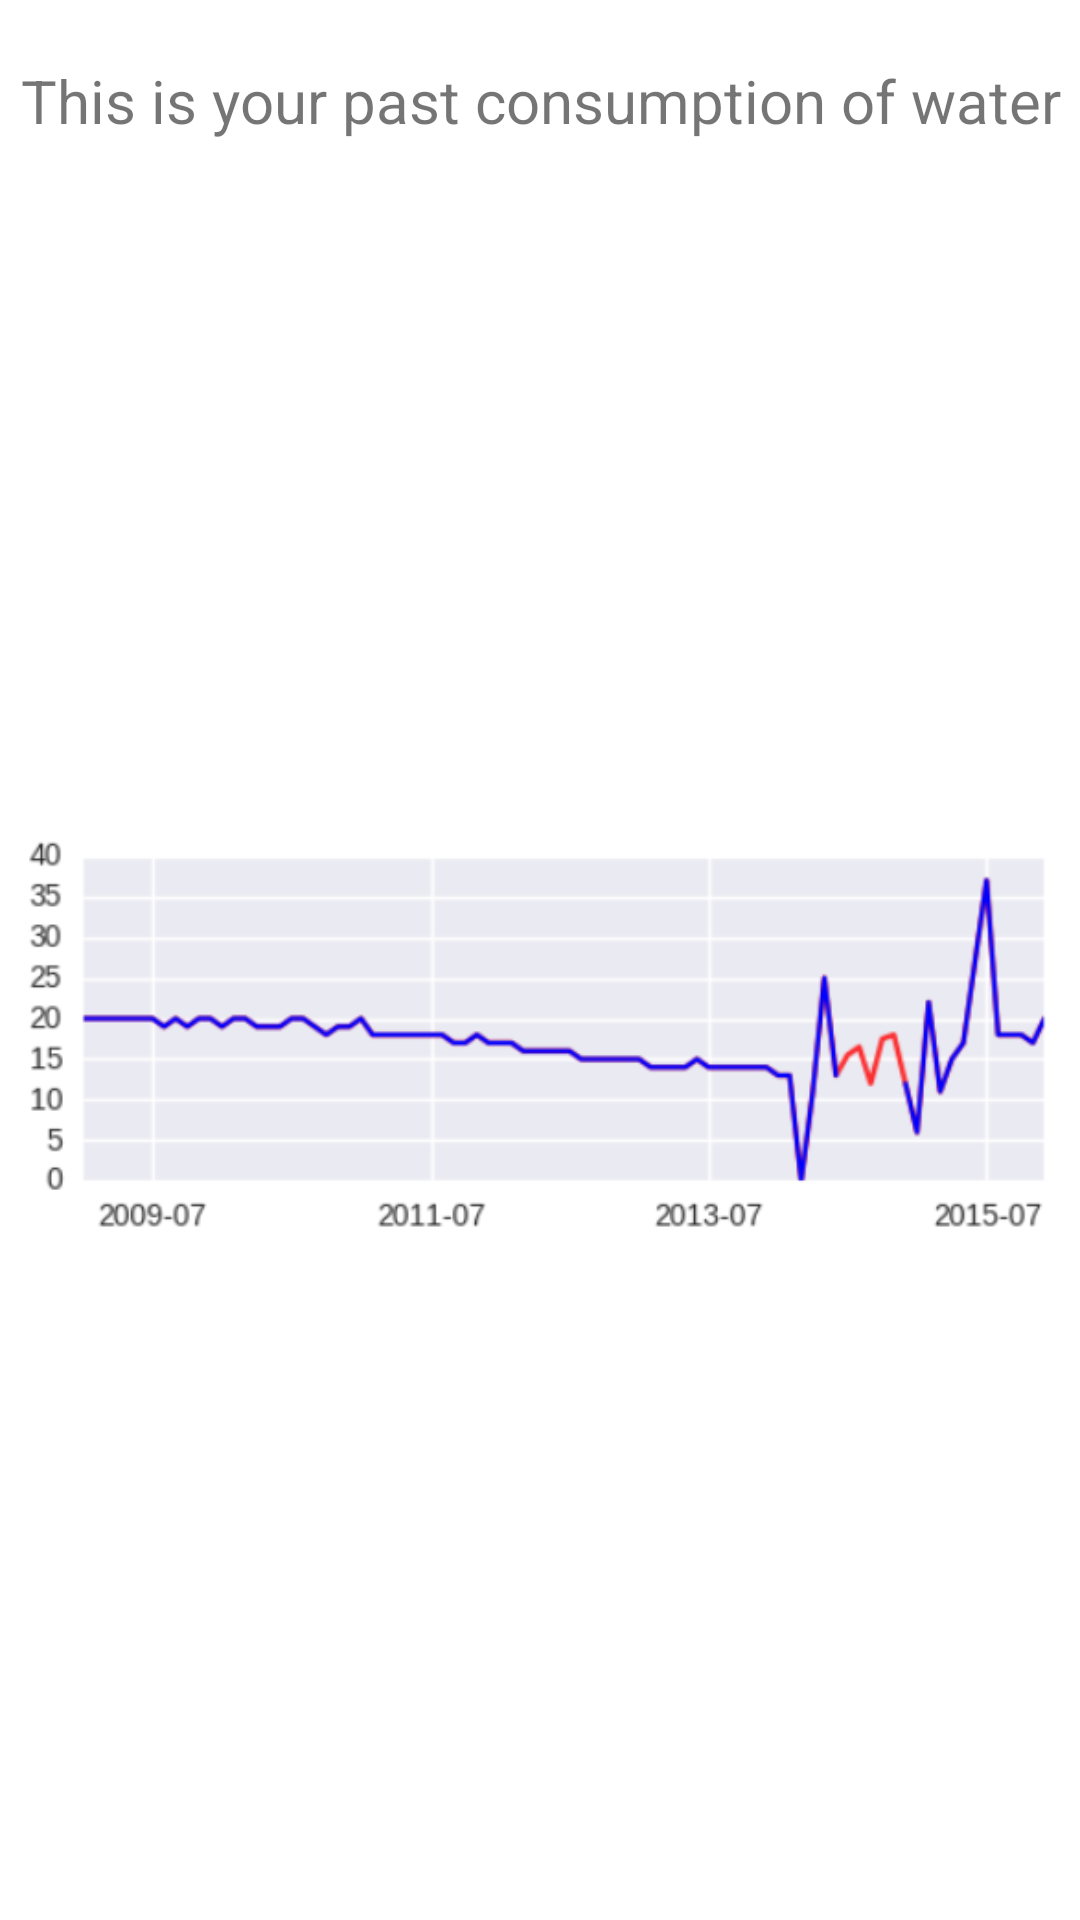

Write the Android layout XML for this screen, with the resource values it uses.
<!-- AndroidManifest.xml: application theme Theme.AL1 -->
<!-- res/layout/activity_show_past_water2.xml -->
<?xml version="1.0" encoding="utf-8"?>
<LinearLayout xmlns:android="http://schemas.android.com/apk/res/android"
    xmlns:app="http://schemas.android.com/apk/res-auto"
    xmlns:tools="http://schemas.android.com/tools"
    android:layout_width="match_parent"
    android:layout_height="match_parent"
    android:orientation="vertical"
    tools:context=".ShowPastWaterActivity2">

    <TextView
        android:layout_width="match_parent"
        android:layout_height="wrap_content"
        android:text="This is your past consumption of water"
        android:textSize="20dp"
        android:gravity="center"
        android:layout_marginTop="20dp"
        android:textColor="@color/red"
        ></TextView>
    <ImageView
        android:layout_width="match_parent"
        android:layout_height="match_parent"

        android:src="@drawable/water"
        >

    </ImageView>
</LinearLayout>
<!-- resources referenced by this layout -->
<resources>
  <!-- drawable water: png bitmap (drawable-v24, 32017 bytes) -->
  <style name="Theme.AL1" parent="Theme.MaterialComponents.Light.NoActionBar">
          
          <item name="colorPrimary">@color/purple_500</item>
          <item name="colorPrimaryVariant">@color/purple_700</item>
          <item name="colorOnPrimary">@color/white</item>
          
          <item name="colorSecondary">@color/teal_200</item>
          <item name="colorSecondaryVariant">@color/teal_700</item>
          <item name="colorOnSecondary">@color/black</item>
          
          <item name="android:statusBarColor" tools:targetApi="l">?attr/colorPrimaryVariant</item>
          
      </style>
  <!-- not gathered from this repository: default colours our renderer supplied (Android Studio template values) -->
  <color name="purple_500">#FF6200EE</color>
  <color name="purple_700">#FF3700B3</color>
  <color name="teal_200">#FF03DAC5</color>
  <color name="teal_700">#FF018786</color>
  <color name="black">#FF000000</color>
  <color name="white">#FFFFFFFF</color>
</resources>
